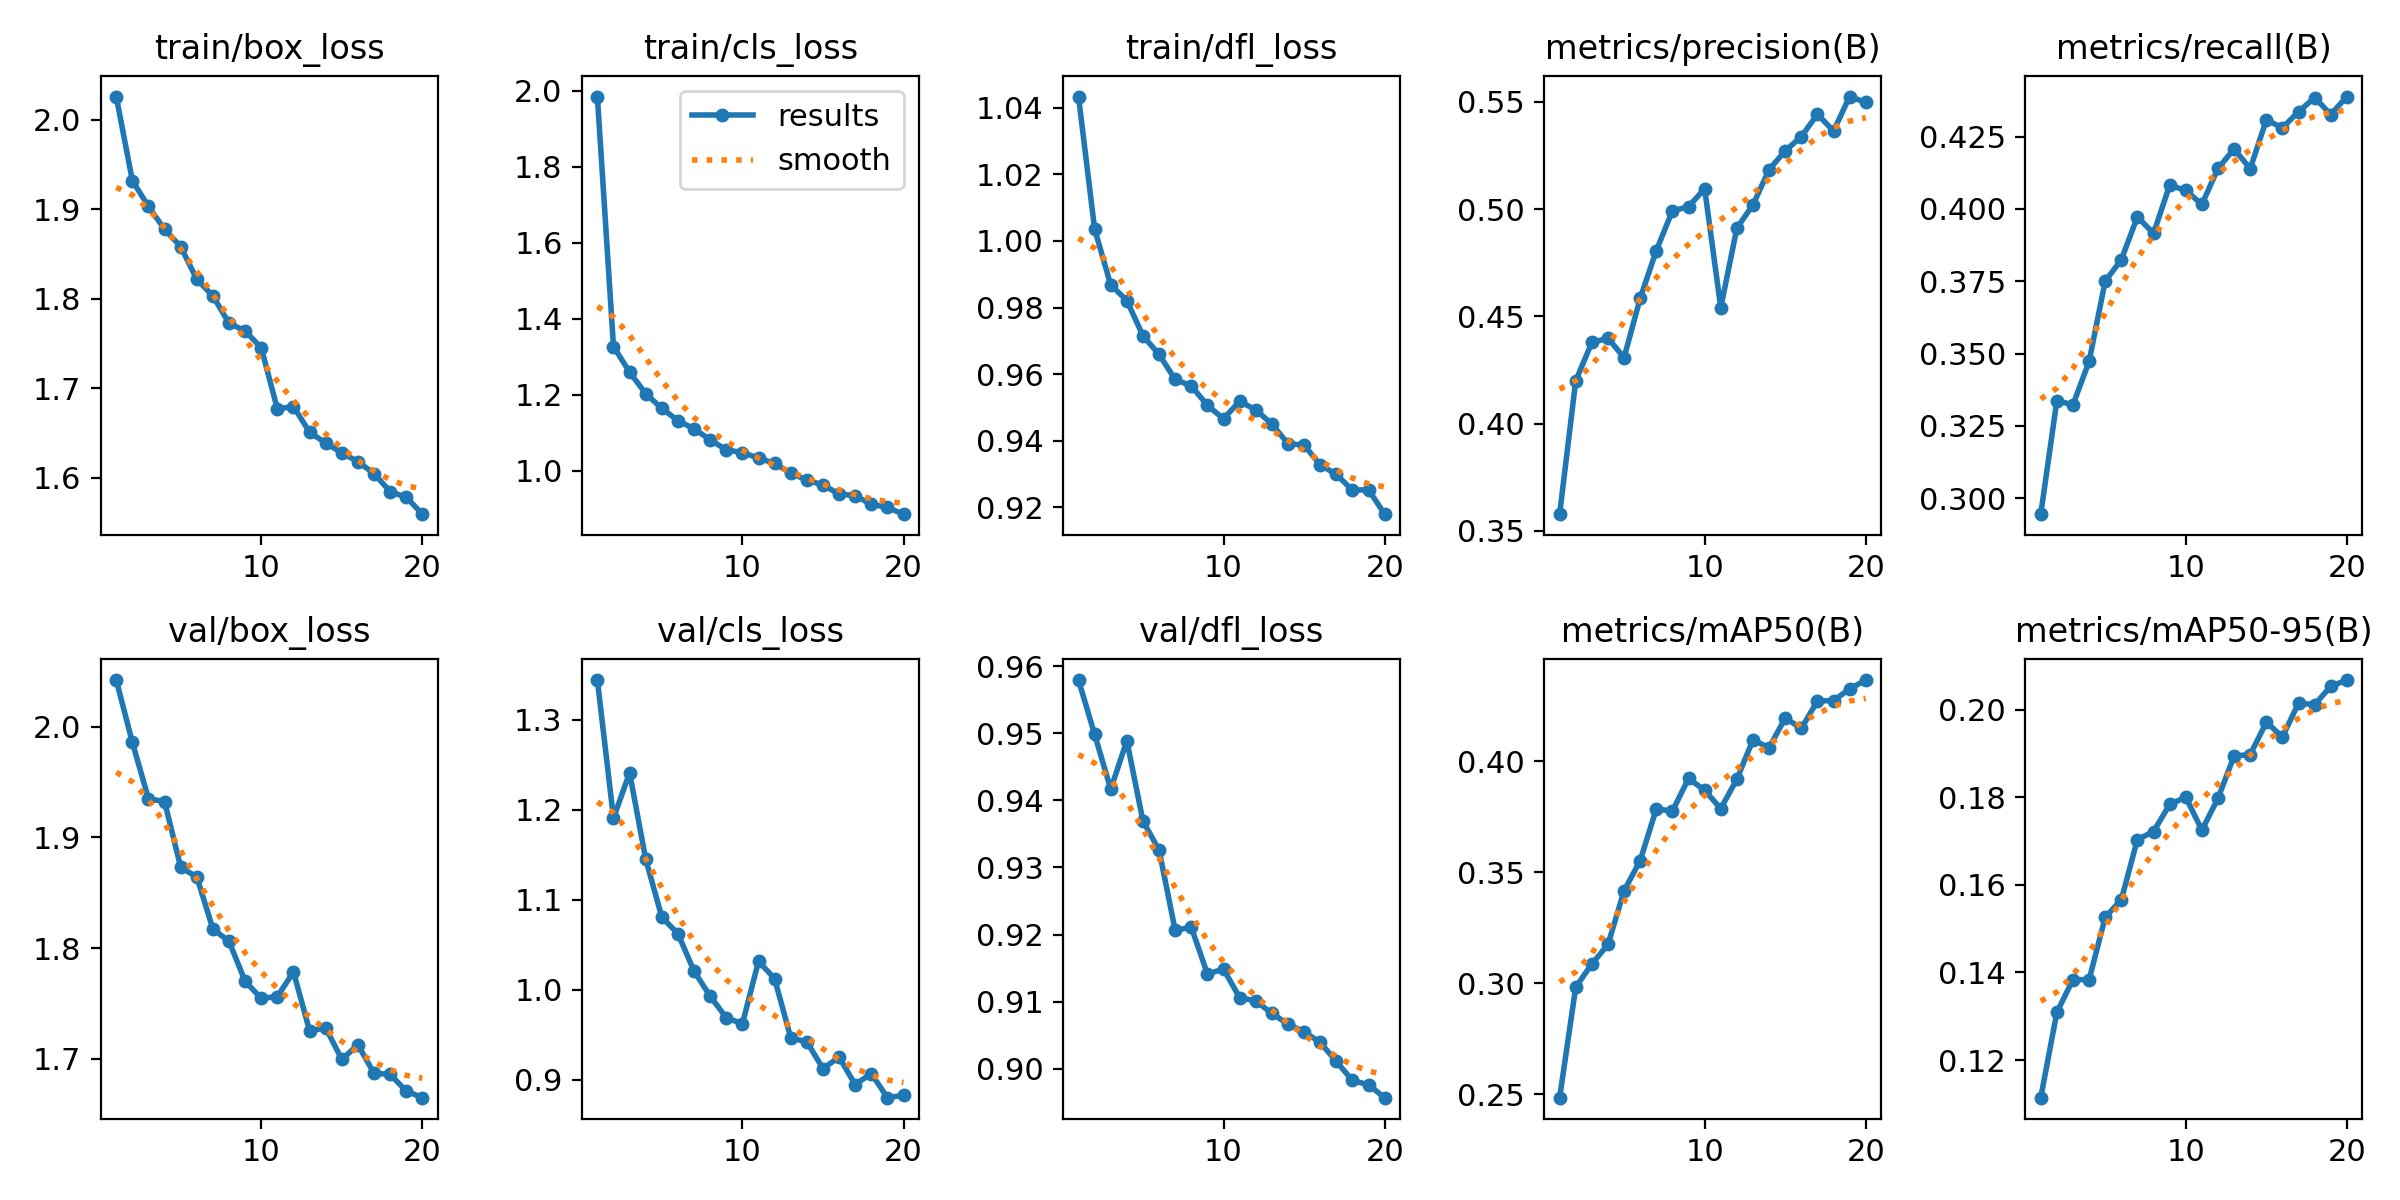

The file beside this chart, header and first rows:
epoch, time, train/box_loss, train/cls_loss, train/dfl_loss, metrics/precision(B), metrics/recall(B), metrics/mAP50(B), metrics/mAP50-95(B), val/box_loss, val/cls_loss, val/dfl_loss, lr/pg0, lr/pg1, lr/pg2
1, 28.86, 2.026, 1.984, 1.043, 0.3577, 0.2945, 0.2484, 0.1114, 2.042, 1.344, 0.9579, 0.0004735, 0.0004735, 0.0004735
2, 51.17, 1.932, 1.327, 1.004, 0.42, 0.3338, 0.2982, 0.1309, 1.986, 1.191, 0.9498, 0.0009028, 0.0009028, 0.0009028
3, 72.98, 1.903, 1.26, 0.9868, 0.4378, 0.3323, 0.3086, 0.1384, 1.935, 1.241, 0.9416, 0.001285, 0.001285, 0.001285
4, 94.39, 1.878, 1.203, 0.9821, 0.4398, 0.3473, 0.3174, 0.1383, 1.932, 1.145, 0.9489, 0.001217, 0.001217, 0.001217
5, 116.2, 1.858, 1.164, 0.9715, 0.4308, 0.375, 0.3416, 0.1526, 1.873, 1.081, 0.9369, 0.001146, 0.001146, 0.001146
6, 137.5, 1.822, 1.132, 0.9659, 0.4584, 0.3825, 0.3552, 0.1566, 1.864, 1.062, 0.9326, 0.001075, 0.001075, 0.001075
7, 159.1, 1.803, 1.11, 0.9584, 0.4807, 0.3973, 0.3785, 0.1704, 1.817, 1.021, 0.9206, 0.001005, 0.001005, 0.001005
8, 180.7, 1.773, 1.081, 0.9565, 0.4992, 0.3915, 0.3775, 0.1722, 1.806, 0.9928, 0.9211, 0.0009339, 0.0009339, 0.0009339
9, 201.9, 1.764, 1.055, 0.9506, 0.5011, 0.4082, 0.3922, 0.1784, 1.77, 0.9688, 0.9141, 0.0008631, 0.0008631, 0.0008631
10, 223.1, 1.745, 1.048, 0.9466, 0.5096, 0.4064, 0.3869, 0.18, 1.755, 0.962, 0.9149, 0.0007924, 0.0007924, 0.0007924
11, 246.1, 1.677, 1.033, 0.9519, 0.4541, 0.4016, 0.3786, 0.1725, 1.756, 1.032, 0.9106, 0.0007216, 0.0007216, 0.0007216
12, 267.2, 1.68, 1.019, 0.9493, 0.4911, 0.414, 0.3919, 0.1798, 1.779, 1.012, 0.9101, 0.0006509, 0.0006509, 0.0006509
13, 287.9, 1.651, 0.9938, 0.945, 0.502, 0.4207, 0.4096, 0.1895, 1.725, 0.9465, 0.9083, 0.0005802, 0.0005802, 0.0005802
14, 308.8, 1.639, 0.9759, 0.9391, 0.5184, 0.4139, 0.406, 0.1897, 1.728, 0.9419, 0.9067, 0.0005094, 0.0005094, 0.0005094
15, 329.7, 1.628, 0.9626, 0.9387, 0.5272, 0.4308, 0.4194, 0.1971, 1.7, 0.9123, 0.9055, 0.0004387, 0.0004387, 0.0004387
16, 350.4, 1.618, 0.939, 0.9328, 0.5338, 0.4281, 0.4148, 0.1938, 1.713, 0.9249, 0.9039, 0.000368, 0.000368, 0.000368
17, 371.4, 1.605, 0.9347, 0.9299, 0.5443, 0.4336, 0.4271, 0.2015, 1.687, 0.8945, 0.9011, 0.0002972, 0.0002972, 0.0002972
18, 392.2, 1.585, 0.9117, 0.9252, 0.5365, 0.4385, 0.4273, 0.2012, 1.686, 0.9067, 0.8983, 0.0002265, 0.0002265, 0.0002265
19, 413.3, 1.578, 0.9038, 0.9254, 0.5525, 0.4326, 0.4325, 0.2054, 1.671, 0.8799, 0.8976, 0.0001558, 0.0001558, 0.0001558
20, 434, 1.56, 0.8859, 0.918, 0.5498, 0.4389, 0.4365, 0.2068, 1.665, 0.8826, 0.8957, 8.50255e-05, 8.50255e-05, 8.50255e-05
